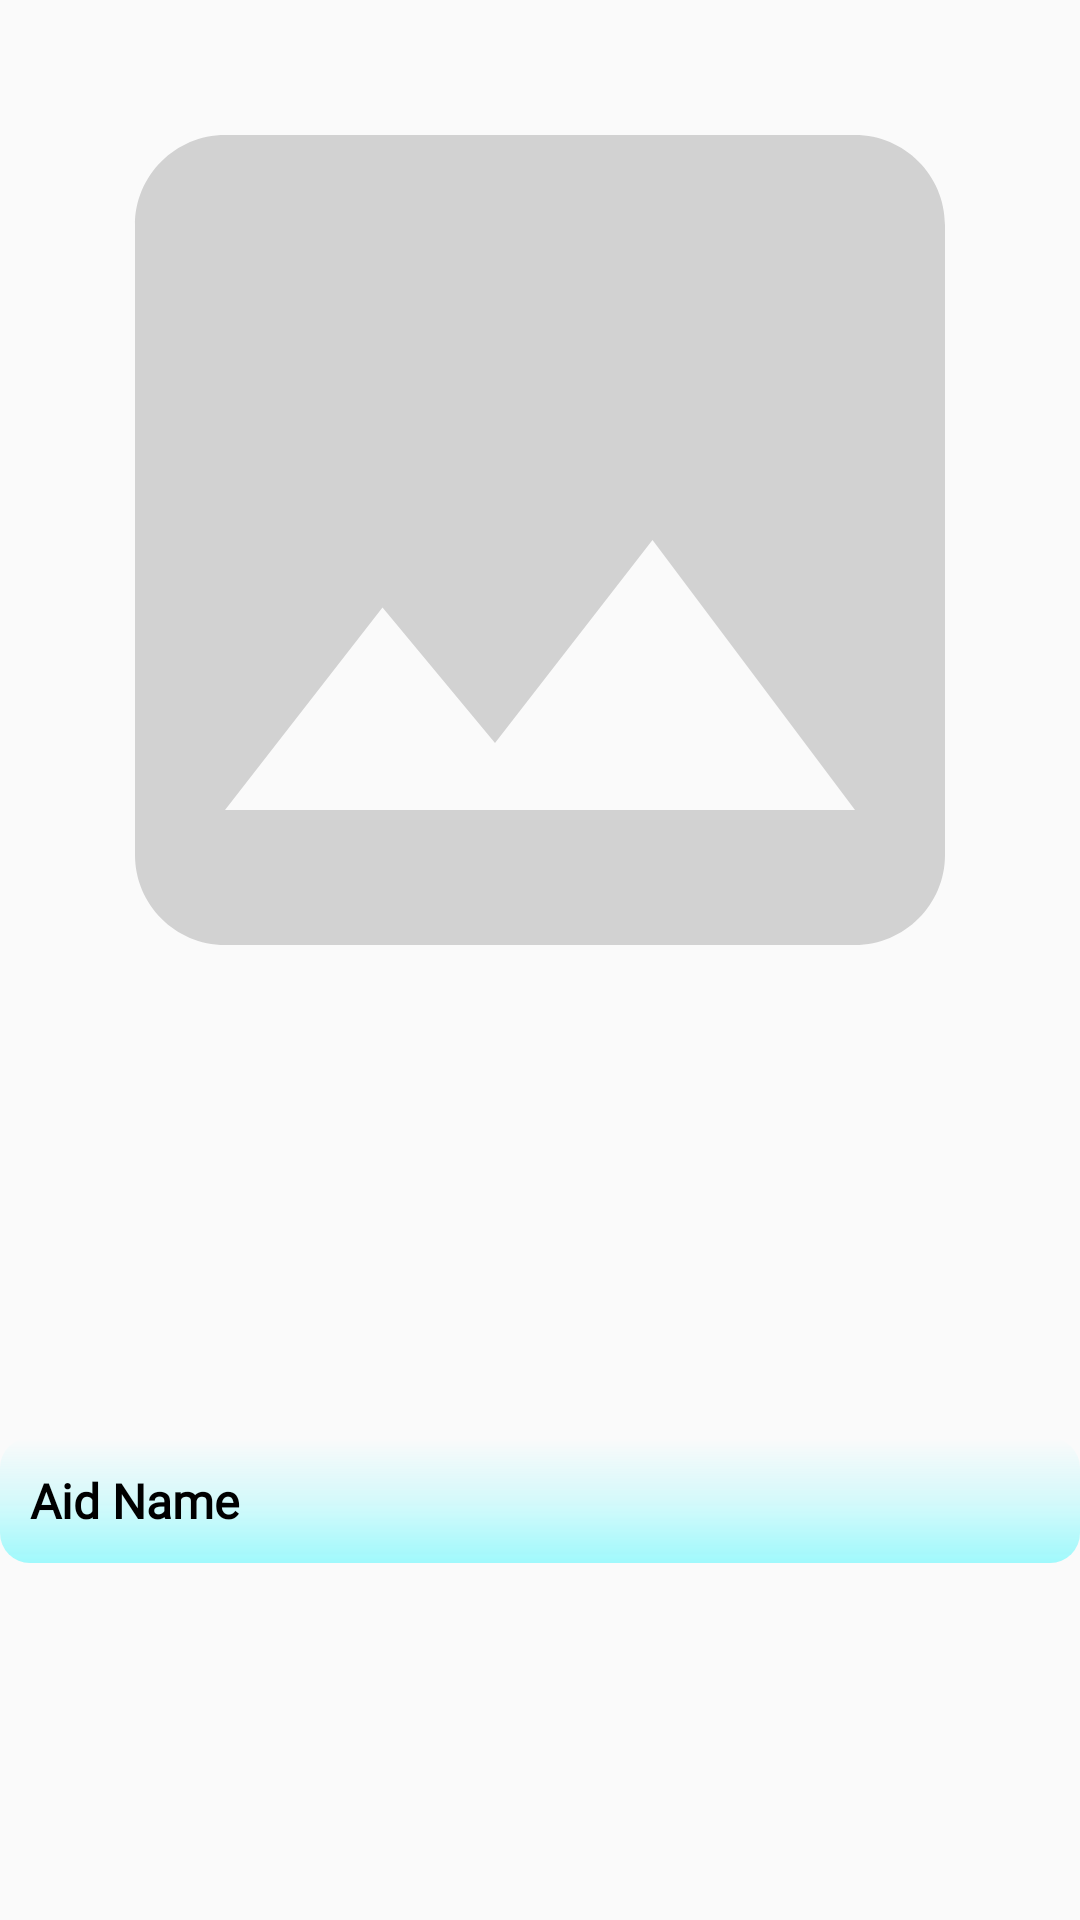

Produce the Android XML layout that renders to this screen, including the resource entries it uses.
<!-- AndroidManifest.xml: application theme Theme.SudoFie -->
<!-- res/layout/first_aid_item.xml -->
<?xml version="1.0" encoding="utf-8"?>
<layout xmlns:android="http://schemas.android.com/apk/res/android"
    xmlns:app="http://schemas.android.com/apk/res-auto"
    xmlns:tools="http://schemas.android.com/tools">

    <androidx.constraintlayout.widget.ConstraintLayout
        android:layout_width="match_parent"
        android:layout_height="wrap_content"
        android:layout_margin="5dp"
        android:background="@drawable/first_aid_item_bg">

        <ImageView
            android:id="@+id/firstAidImage"
            android:layout_width="match_parent"
            android:layout_height="wrap_content"
            android:adjustViewBounds="true"
            android:scaleType="centerCrop"
            android:background="@drawable/first_aid_item_bg"
            android:src="@drawable/ic_image_place_holder"
            app:layout_constraintBottom_toBottomOf="parent"
            app:layout_constraintEnd_toEndOf="parent"
            app:layout_constraintHorizontal_bias="0.0"
            app:layout_constraintStart_toStartOf="parent"
            app:layout_constraintTop_toTopOf="parent"
            app:layout_constraintVertical_bias="0.0"
            tools:ignore="ContentDescription" />

        <TextView
            android:id="@+id/firstAidName"
            android:layout_width="match_parent"
            android:layout_height="wrap_content"
            android:background="@drawable/name_bg"
            android:fontFamily="@font/d_hanna_bold"
            android:gravity="bottom|start"
            android:paddingHorizontal="10dp"
            android:paddingVertical="10dp"
            android:text="Aid Name"
            android:textAlignment="gravity"
            android:textColor="@color/black"
            android:textSize="16sp"
            android:textStyle="bold"
            app:layout_constraintBottom_toBottomOf="parent"
            app:layout_constraintEnd_toEndOf="parent"
            app:layout_constraintHorizontal_bias="0.0"
            app:layout_constraintStart_toStartOf="parent"
            app:layout_constraintTop_toBottomOf="@id/firstAidImage" />

    </androidx.constraintlayout.widget.ConstraintLayout>
</layout>
<!-- resources referenced by this layout -->
<resources>
  <color name="black">#FF000000</color>
  <!-- drawable ic_image_place_holder (drawable) -->
  <vector android:height="24dp" android:tint="#D2D2D2"
      android:viewportHeight="24" android:viewportWidth="24"
      android:width="24dp" xmlns:android="http://schemas.android.com/apk/res/android">
      <path android:fillColor="@android:color/white" android:pathData="M21,19V5c0,-1.1 -0.9,-2 -2,-2H5c-1.1,0 -2,0.9 -2,2v14c0,1.1 0.9,2 2,2h14c1.1,0 2,-0.9 2,-2zM8.5,13.5l2.5,3.01L14.5,12l4.5,6H5l3.5,-4.5z"/>
  </vector>
  <!-- drawable name_bg (drawable) -->
  <?xml version="1.0" encoding="utf-8"?>
  <shape xmlns:android="http://schemas.android.com/apk/res/android"
      android:shape="rectangle">
      <gradient
          android:angle="270"
          android:centerColor="#2500F8FF"
          android:endColor="#5C00F8FF"
          />
      <corners android:radius="10dp"/>
  
  </shape>
  <style name="Theme.SudoFie" parent="Theme.AppCompat.Light">
          
          <item name="colorPrimary">@color/light_blue</item>
          <item name="colorPrimaryVariant">@color/light_blue</item>
          <item name="colorOnPrimary">@color/white</item>
          
          <item name="colorSecondary">@color/faded_white</item>
          <item name="colorSecondaryVariant">@color/light_blue</item>
          <item name="colorOnSecondary">@color/black</item>
          
          <item name="android:statusBarColor" tools:targetApi="l">?attr/colorPrimaryVariant</item>
          <item name="fontFamily">@font/d_hanna_medium</item>
      </style>
  <color name="light_blue">#00D7F3</color>
  <color name="white">#FFFFFFFF</color>
  <color name="faded_white">#FFF6DA</color>
</resources>
